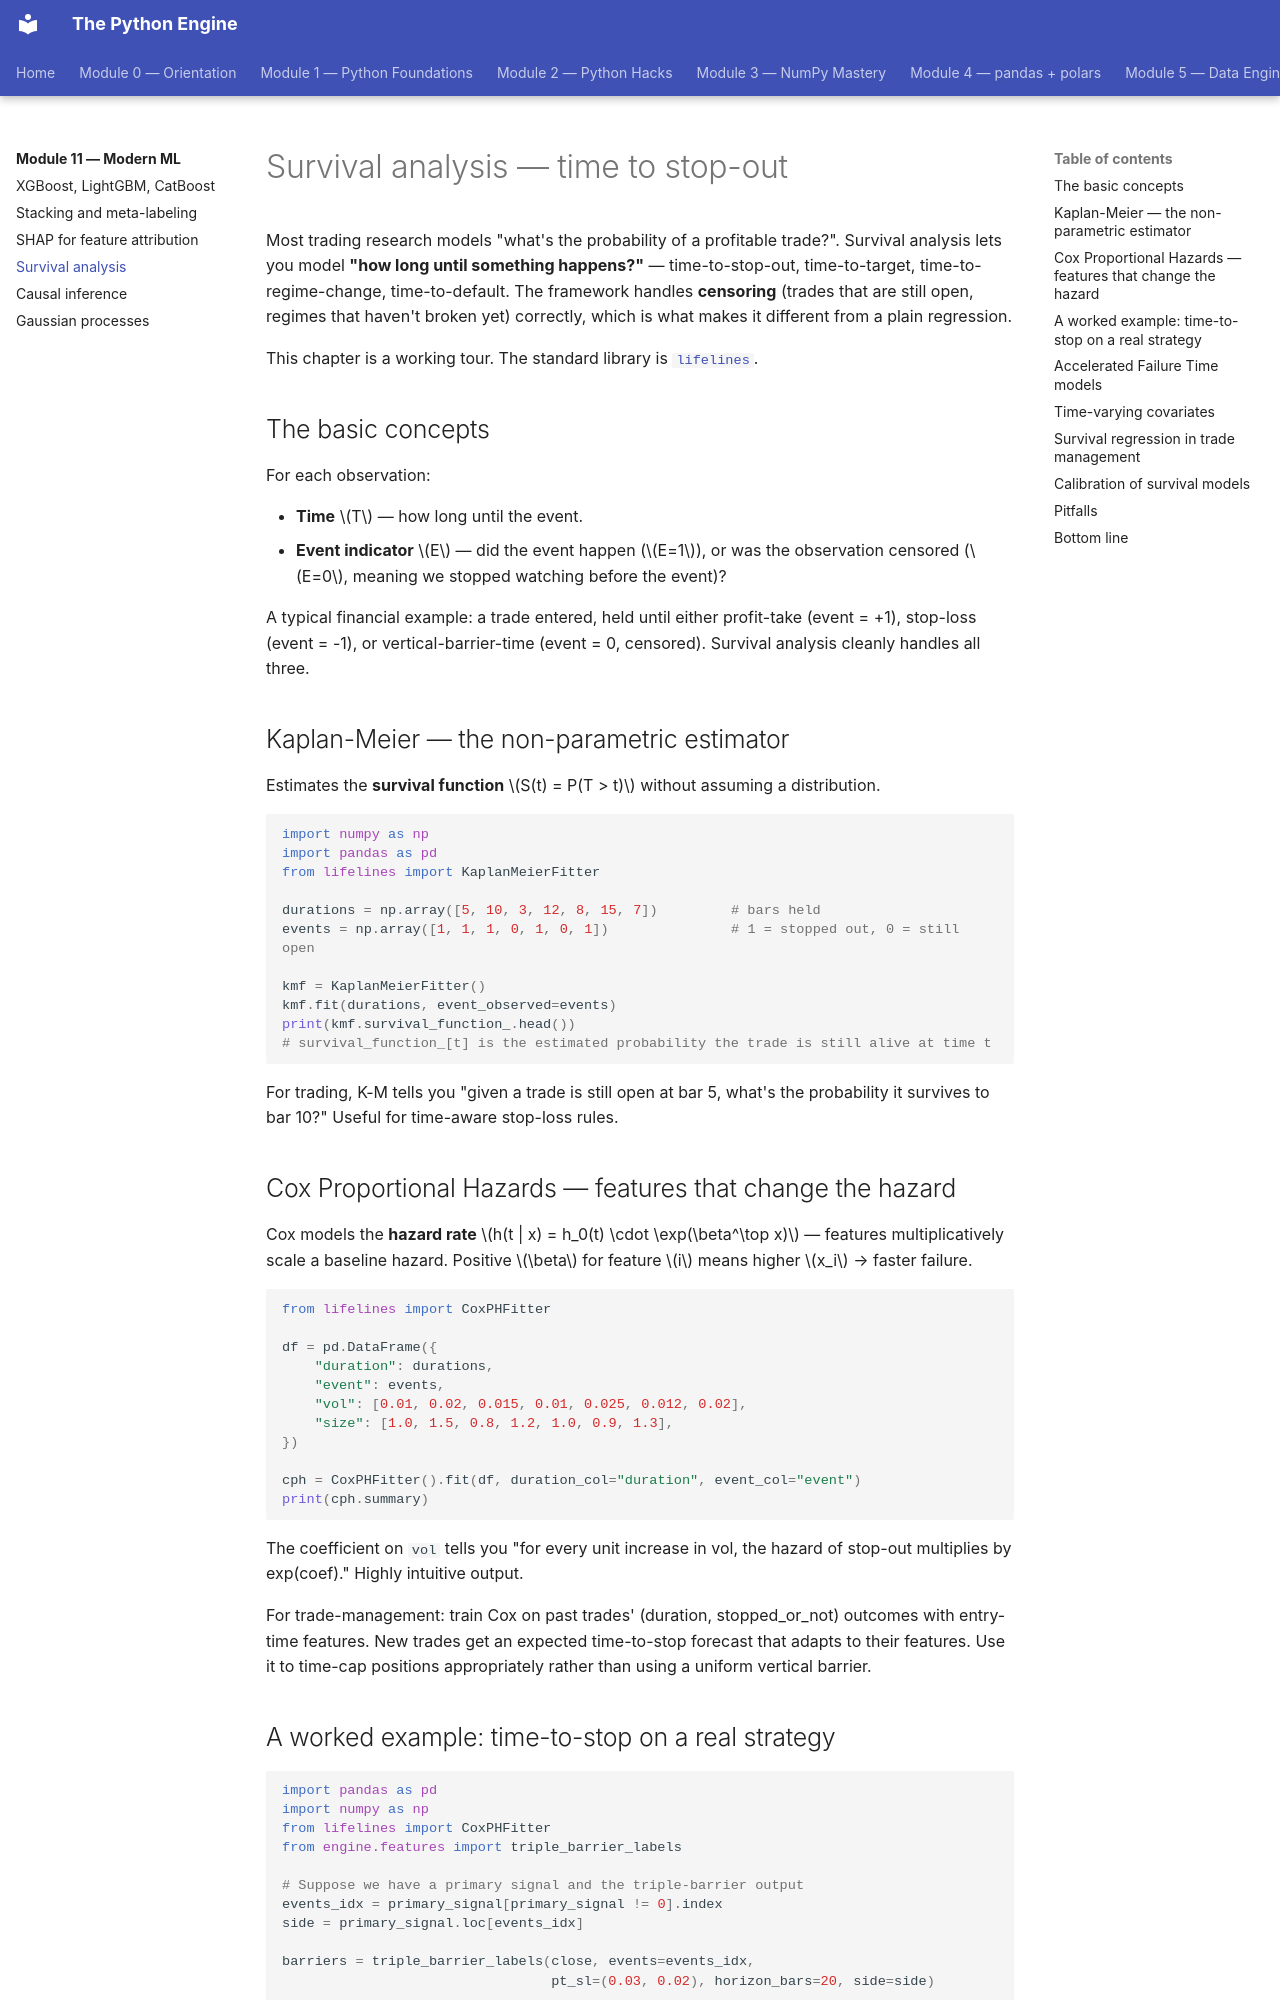

repository: billyribeiro-ux/python-engine · page: 11-modern-ml/04-survival/index.html · generator: mkdocs

# Survival analysis — time to stop-out

Most trading research models "what's the probability of a profitable trade?". Survival analysis lets you model **"how long until something happens?"** — time-to-stop-out, time-to-target, time-to-regime-change, time-to-default. The framework handles **censoring** (trades that are still open, regimes that haven't broken yet) correctly, which is what makes it different from a plain regression.

This chapter is a working tour. The standard library is [`lifelines`](https://lifelines.readthedocs.io).

## The basic concepts

For each observation:

- **Time** $T$ — how long until the event.
- **Event indicator** $E$ — did the event happen ($E=1$), or was the observation censored ($E=0$, meaning we stopped watching before the event)?

A typical financial example: a trade entered, held until either profit-take (event = +1), stop-loss (event = -1), or vertical-barrier-time (event = 0, censored). Survival analysis cleanly handles all three.

## Kaplan-Meier — the non-parametric estimator

Estimates the **survival function** $S(t) = P(T > t)$ without assuming a distribution.

```python
import numpy as np
import pandas as pd
from lifelines import KaplanMeierFitter

durations = np.array([5, 10, 3, 12, 8, 15, 7])         # bars held
events = np.array([1, 1, 1, 0, 1, 0, 1])               # 1 = stopped out, 0 = still open

kmf = KaplanMeierFitter()
kmf.fit(durations, event_observed=events)
print(kmf.survival_function_.head())
# survival_function_[t] is the estimated probability the trade is still alive at time t
```

For trading, K-M tells you "given a trade is still open at bar 5, what's the probability it survives to bar 10?" Useful for time-aware stop-loss rules.

## Cox Proportional Hazards — features that change the hazard

Cox models the **hazard rate** $h(t | x) = h_0(t) \cdot \exp(\beta^\top x)$ — features multiplicatively scale a baseline hazard. Positive $\beta$ for feature $i$ means higher $x_i$ → faster failure.

```python
from lifelines import CoxPHFitter

df = pd.DataFrame({
    "duration": durations,
    "event": events,
    "vol": [0.01, 0.02, 0.015, 0.01, 0.025, 0.012, 0.02],
    "size": [1.0, 1.5, 0.8, 1.2, 1.0, 0.9, 1.3],
})

cph = CoxPHFitter().fit(df, duration_col="duration", event_col="event")
print(cph.summary)
```

The coefficient on `vol` tells you "for every unit increase in vol, the hazard of stop-out multiplies by exp(coef)." Highly intuitive output.

For trade-management: train Cox on past trades' (duration, stopped_or_not) outcomes with entry-time features. New trades get an expected time-to-stop forecast that adapts to their features. Use it to time-cap positions appropriately rather than using a uniform vertical barrier.
